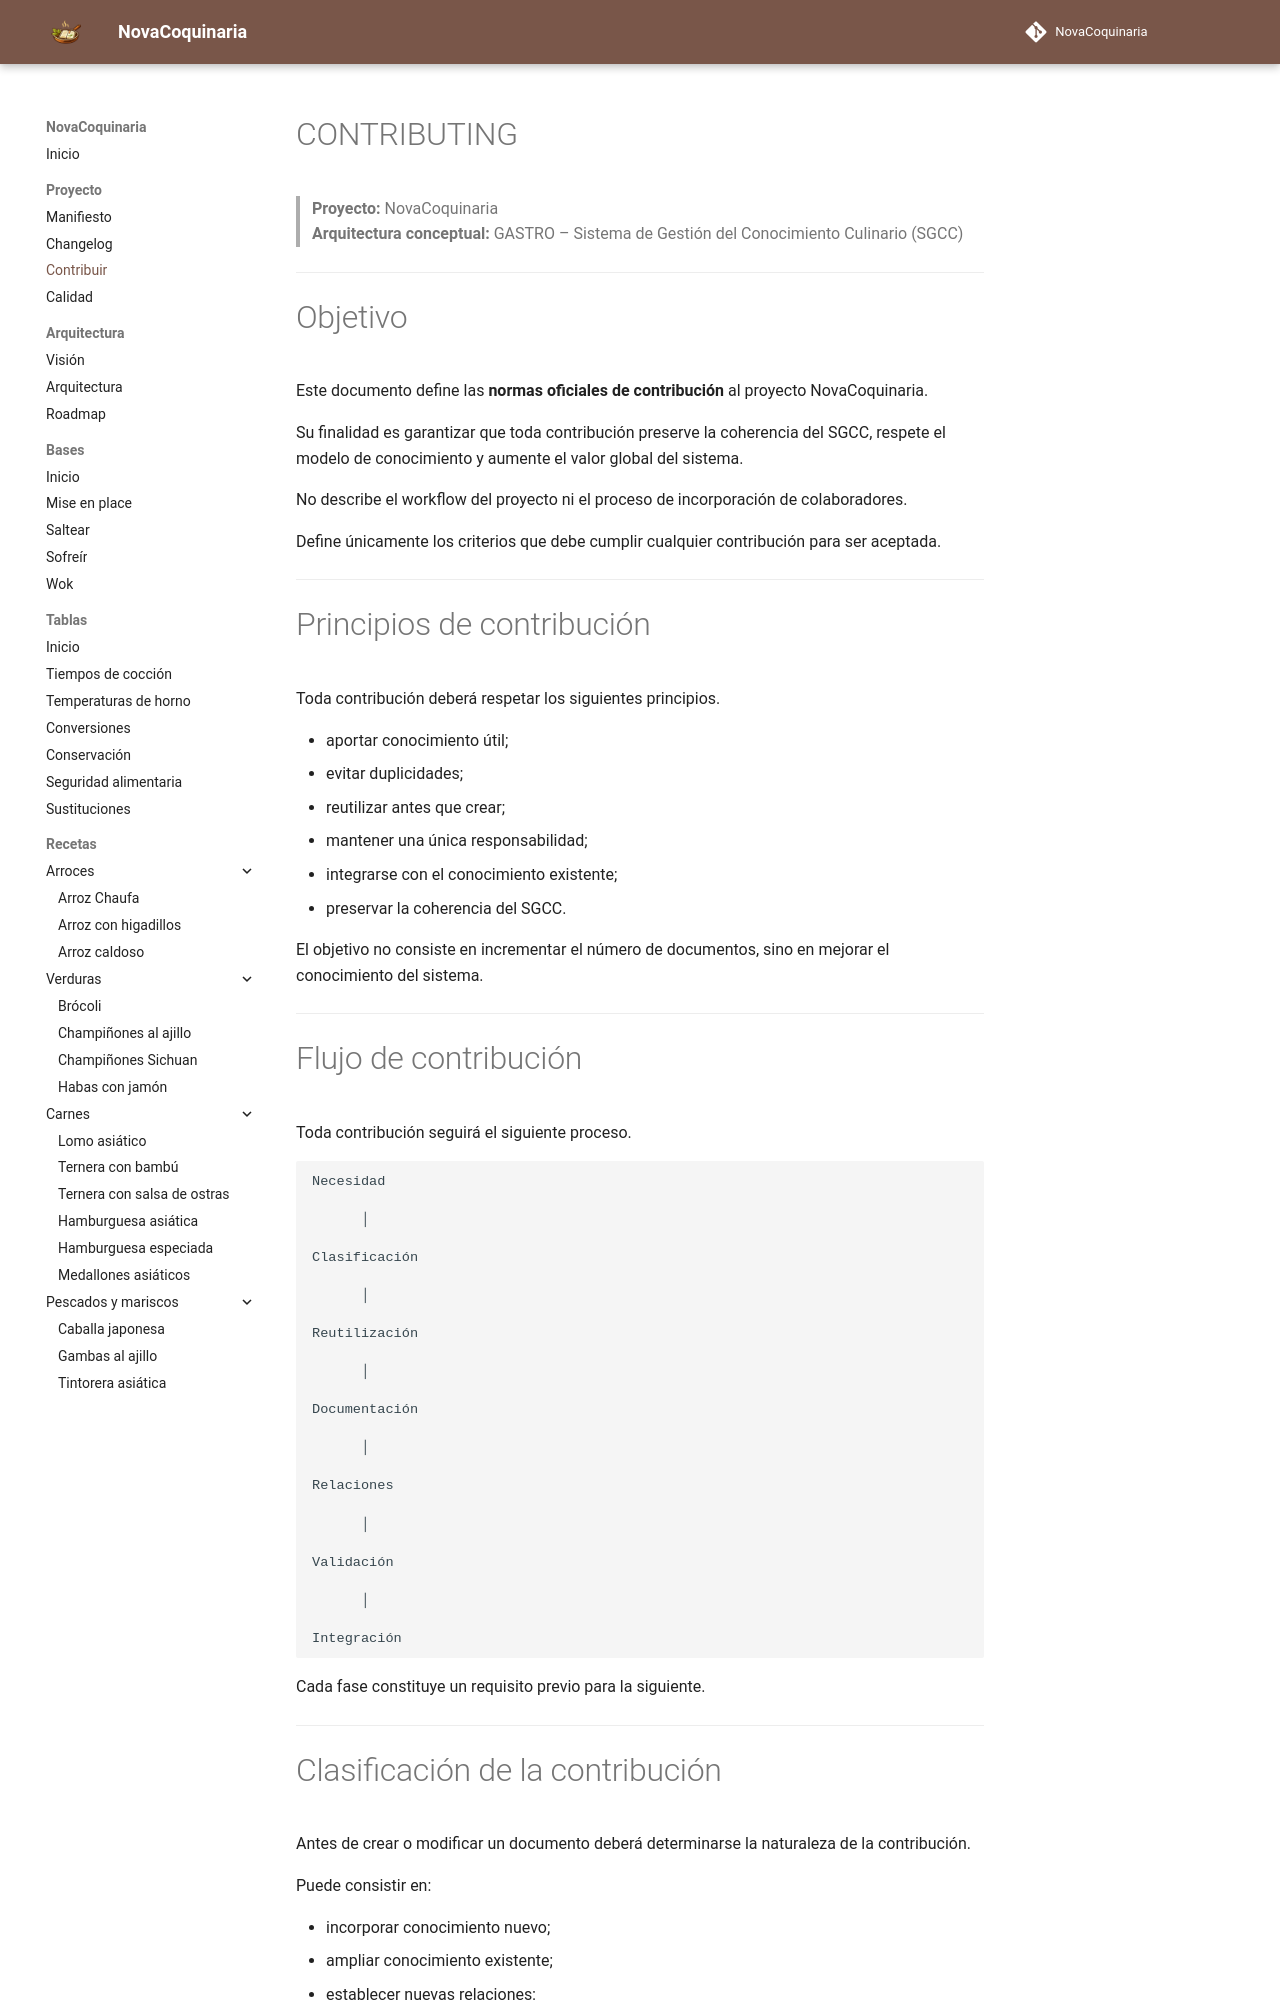

repository: fran-eliot/NovaCoquinaria · page: CONTRIBUTING.html · generator: mkdocs

# CONTRIBUTING

> **Proyecto:** NovaCoquinaria  
> **Arquitectura conceptual:** GASTRO – Sistema de Gestión del Conocimiento Culinario (SGCC)

---

# Objetivo

Este documento define las **normas oficiales de contribución** al proyecto NovaCoquinaria.

Su finalidad es garantizar que toda contribución preserve la coherencia del SGCC, respete el modelo de conocimiento y aumente el valor global del sistema.

No describe el workflow del proyecto ni el proceso de incorporación de colaboradores.

Define únicamente los criterios que debe cumplir cualquier contribución para ser aceptada.

---

# Principios de contribución

Toda contribución deberá respetar los siguientes principios.

- aportar conocimiento útil;
- evitar duplicidades;
- reutilizar antes que crear;
- mantener una única responsabilidad;
- integrarse con el conocimiento existente;
- preservar la coherencia del SGCC.

El objetivo no consiste en incrementar el número de documentos, sino en mejorar el conocimiento del sistema.

---

# Flujo de contribución

Toda contribución seguirá el siguiente proceso.

```text
Necesidad

      │

Clasificación

      │

Reutilización

      │

Documentación

      │

Relaciones

      │

Validación

      │

Integración
```

Cada fase constituye un requisito previo para la siguiente.

---
